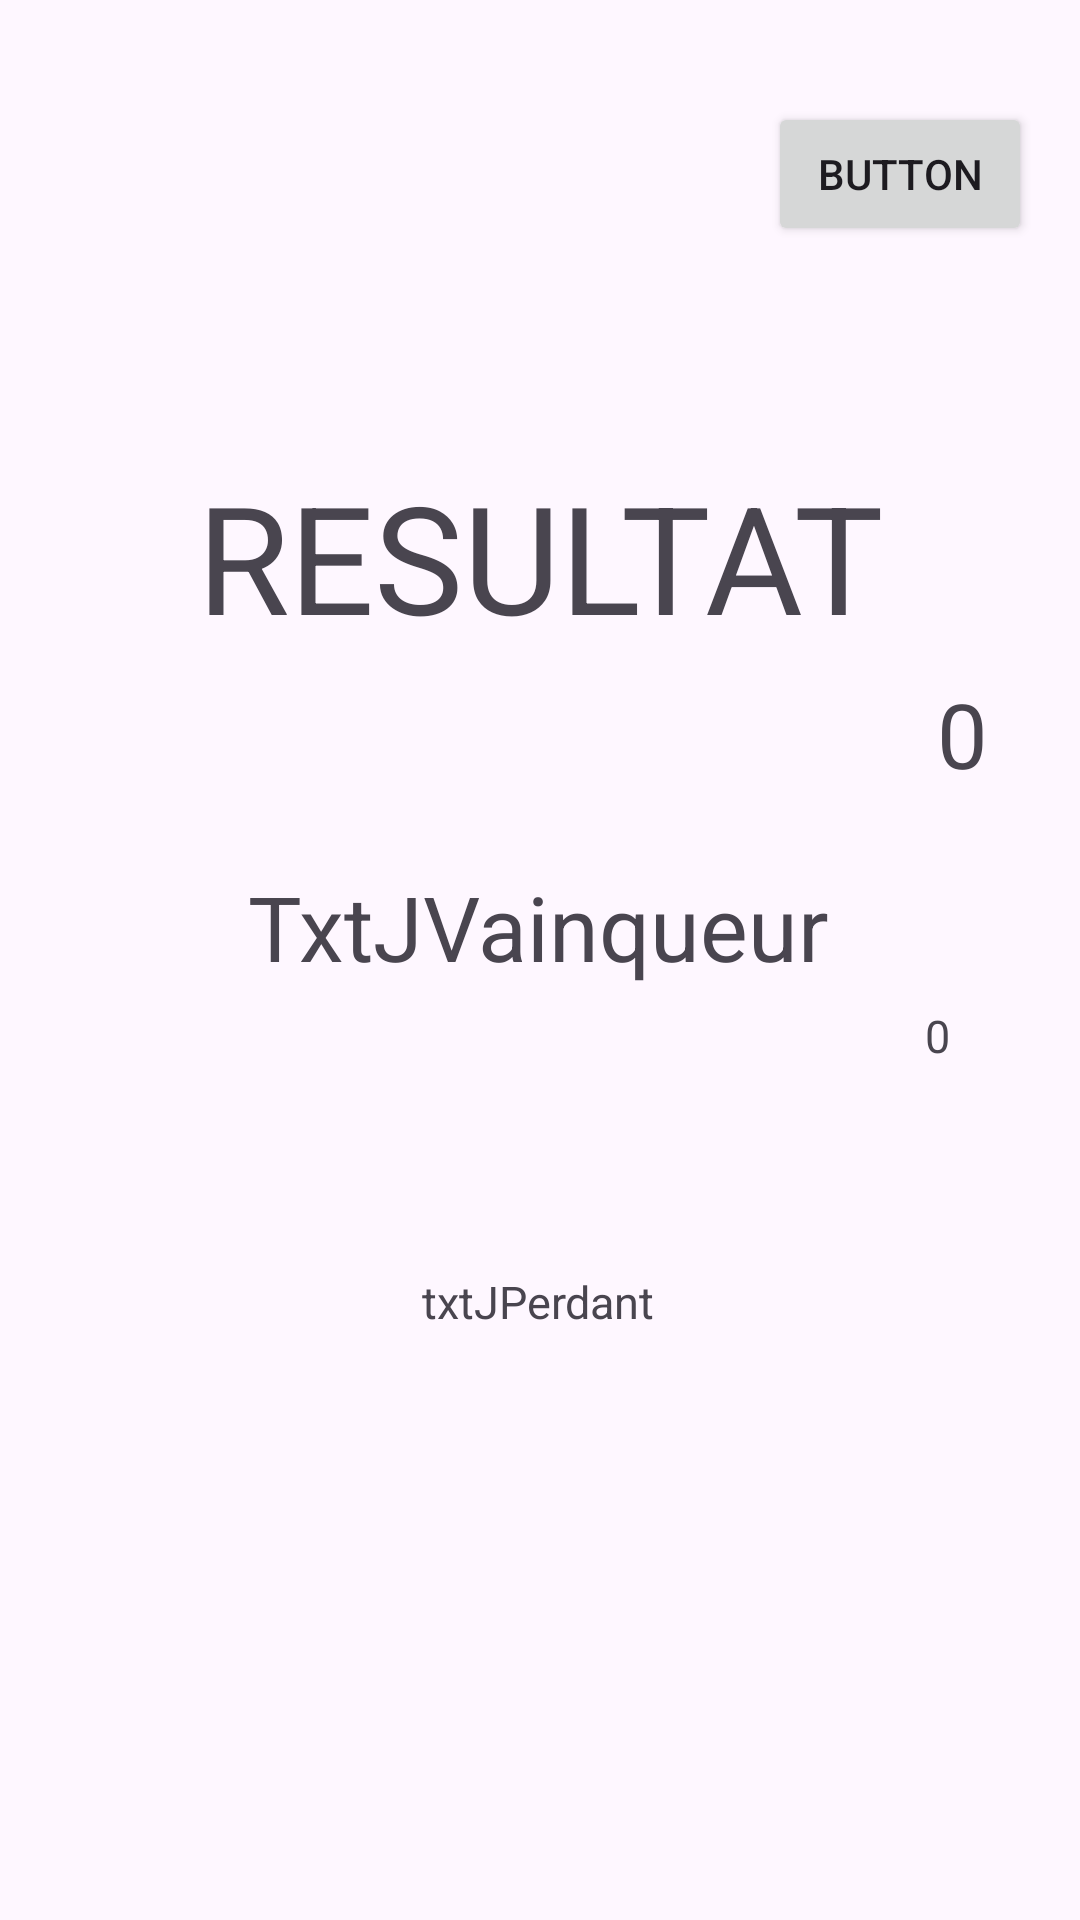

Here is an Android app screen rendered from its layout file. Give the layout XML and the strings, colors and styles it references.
<!-- AndroidManifest.xml: application theme Theme.TrueOrFalseV2 -->
<!-- res/layout/activity_resultat.xml -->
<?xml version="1.0" encoding="utf-8"?>
<androidx.constraintlayout.widget.ConstraintLayout xmlns:android="http://schemas.android.com/apk/res/android"
    xmlns:app="http://schemas.android.com/apk/res-auto"
    xmlns:tools="http://schemas.android.com/tools"
    android:layout_width="match_parent"
    android:layout_height="match_parent"
    tools:context=".activity_resultat">

    <TextView
        android:id="@+id/txtResultat"
        android:layout_width="wrap_content"
        android:layout_height="wrap_content"
        android:layout_marginTop="152dp"
        android:text="RESULTAT"
        android:textSize="50dp"
        app:layout_constraintEnd_toEndOf="parent"
        app:layout_constraintStart_toStartOf="parent"
        app:layout_constraintTop_toTopOf="parent" />

    <TextView
        android:id="@+id/txtJVainqueur"
        android:layout_width="wrap_content"
        android:layout_height="wrap_content"
        android:layout_marginTop="70dp"
        android:text="TxtJVainqueur"
        android:textSize="30dp"
        app:layout_constraintBottom_toBottomOf="parent"
        app:layout_constraintEnd_toEndOf="parent"
        app:layout_constraintHorizontal_bias="0.497"
        app:layout_constraintStart_toStartOf="parent"
        app:layout_constraintTop_toBottomOf="@+id/txtResultat"
        app:layout_constraintVertical_bias="0.0" />

    <TextView
        android:id="@+id/txtJPerdant"
        android:layout_width="wrap_content"
        android:layout_height="wrap_content"
        android:layout_marginTop="92dp"
        android:text="txtJPerdant"
        android:textSize="15dp"
        app:layout_constraintBottom_toBottomOf="parent"
        app:layout_constraintEnd_toEndOf="parent"
        app:layout_constraintHorizontal_bias="0.498"
        app:layout_constraintStart_toStartOf="parent"
        app:layout_constraintTop_toBottomOf="@+id/txtJVainqueur"
        app:layout_constraintVertical_bias="0.013" />

    <Button
        android:id="@+id/btnRetourAccueil"
        android:layout_width="wrap_content"
        android:layout_height="wrap_content"
        android:layout_marginTop="34dp"
        android:layout_marginEnd="16dp"
        android:text="Button"
        app:layout_constraintEnd_toEndOf="parent"
        app:layout_constraintTop_toTopOf="parent" />

    <TextView
        android:id="@+id/txtPointsJGagnants"
        android:layout_width="23dp"
        android:layout_height="53dp"
        android:text="0"
        android:textSize="30dp"
        app:layout_constraintBottom_toTopOf="@+id/txtPointsJPerdants"
        app:layout_constraintEnd_toEndOf="parent"
        app:layout_constraintHorizontal_bias="0.593"
        app:layout_constraintStart_toEndOf="@+id/txtJVainqueur"
        app:layout_constraintTop_toBottomOf="@+id/btnRetourAccueil"
        app:layout_constraintVertical_bias="0.711" />

    <TextView
        android:id="@+id/txtPointsJPerdants"
        android:layout_width="21dp"
        android:layout_height="37dp"
        android:layout_marginBottom="268dp"
        android:text="0"
        android:textSize="15dp"
        app:layout_constraintBottom_toBottomOf="parent"
        app:layout_constraintEnd_toEndOf="parent"
        app:layout_constraintHorizontal_bias="0.746"
        app:layout_constraintStart_toEndOf="@+id/txtJPerdant" />

</androidx.constraintlayout.widget.ConstraintLayout>
<!-- resources referenced by this layout -->
<resources>
  <style name="Theme.TrueOrFalseV2" parent="Base.Theme.TrueOrFalseV2" />
  <style name="Base.Theme.TrueOrFalseV2" parent="Theme.Material3.DayNight.NoActionBar">
          
          
      </style>
</resources>
